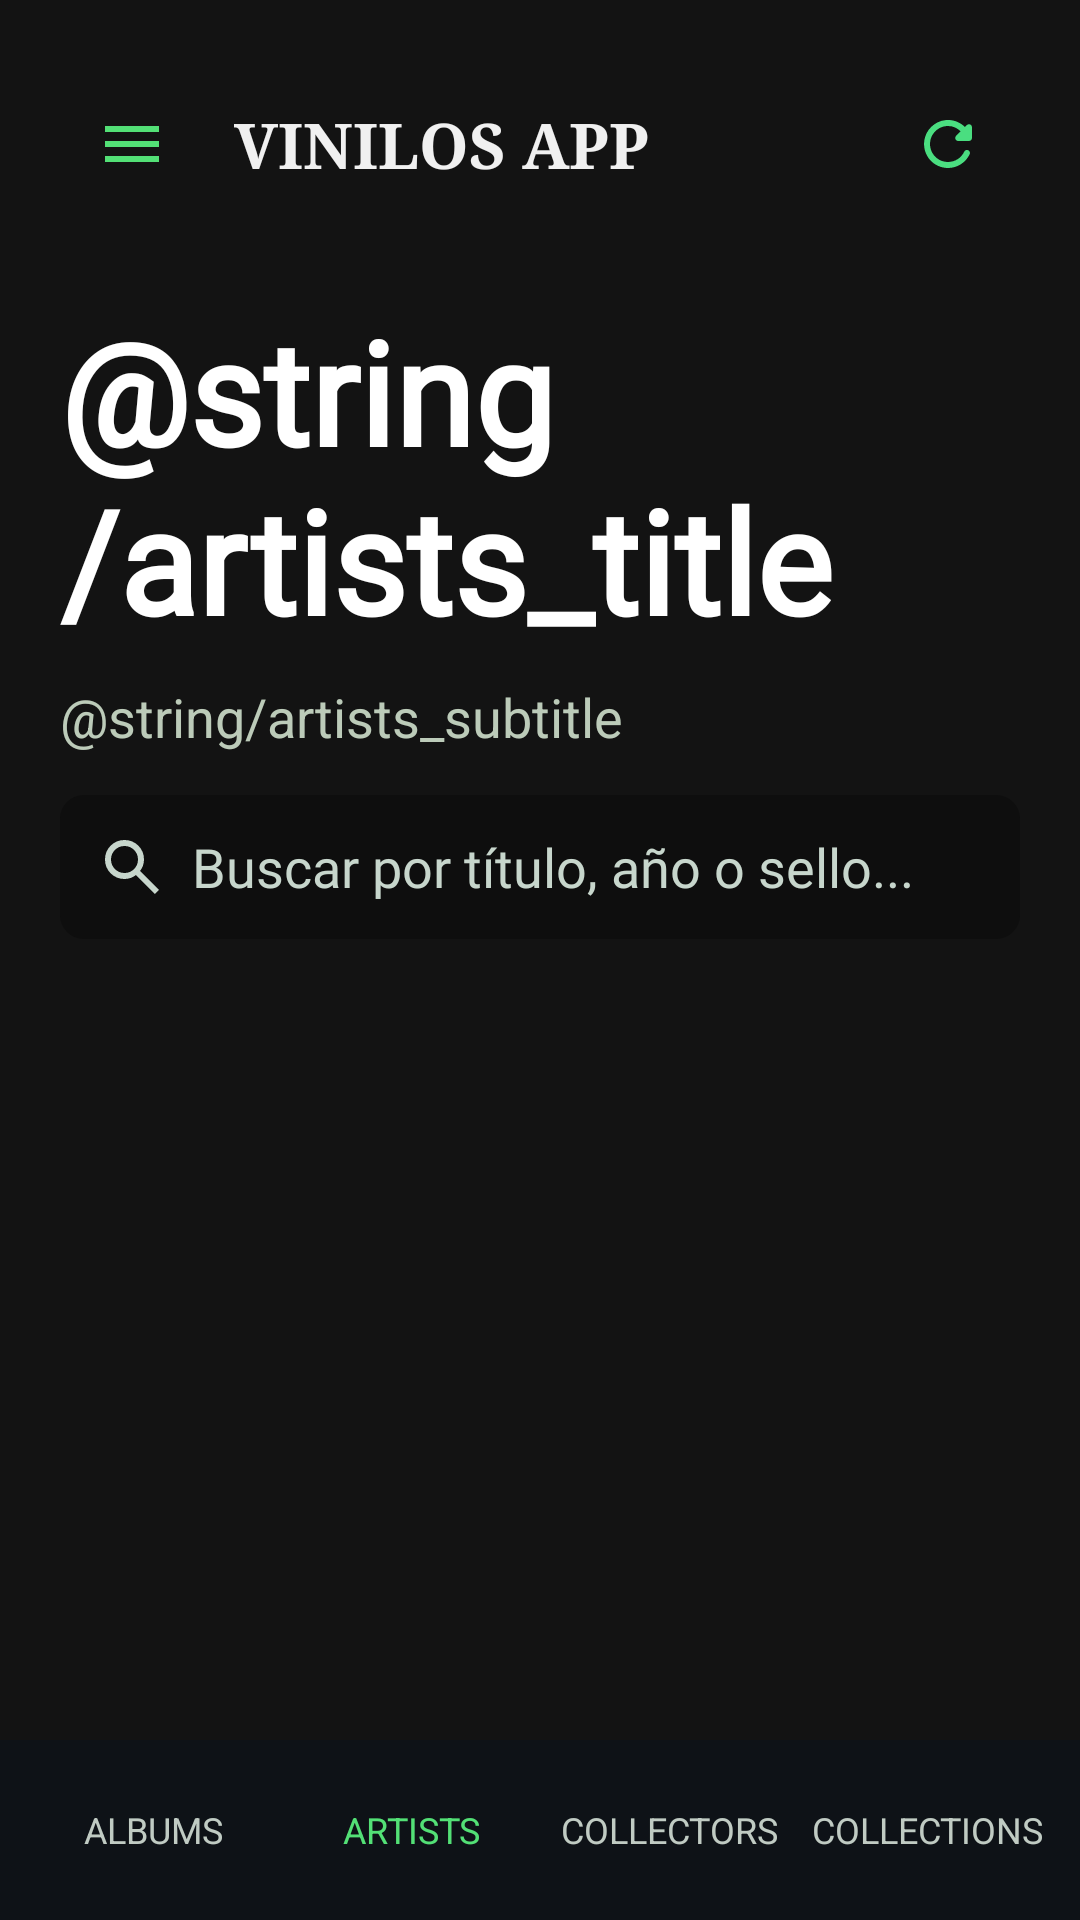

Reconstruct the res/layout file that produces this screen, plus the resources it refers to.
<!-- AndroidManifest.xml: application theme Theme.VinilosApp -->
<!-- res/layout/activity_musician_list.xml -->
<?xml version="1.0" encoding="utf-8"?>
<androidx.constraintlayout.widget.ConstraintLayout
    xmlns:android="http://schemas.android.com/apk/res/android"
    xmlns:app="http://schemas.android.com/apk/res-auto"
    xmlns:tools="http://schemas.android.com/tools"
    android:layout_width="match_parent"
    android:layout_height="match_parent"
    android:background="@color/screen_background">

    <LinearLayout
        android:id="@+id/contentContainer"
        android:layout_width="0dp"
        android:layout_height="0dp"
        android:orientation="vertical"
        android:paddingTop="12dp"
        app:layout_constraintTop_toTopOf="parent"
        app:layout_constraintBottom_toTopOf="@id/bottomNav"
        app:layout_constraintStart_toStartOf="parent"
        app:layout_constraintEnd_toEndOf="parent">

        <include
            android:id="@+id/toolbar"
            layout="@layout/view_header"/>

        <LinearLayout
            android:layout_width="match_parent"
            android:layout_height="wrap_content"
            android:orientation="vertical"
            android:paddingHorizontal="20dp">

            <TextView
                android:layout_width="match_parent"
                android:layout_height="wrap_content"
                android:layout_marginTop="18dp"
                android:fontFamily="@font/noto_serif_bold"
                android:text="@string/artists_title"
                android:textColor="@color/white"
                android:textSize="48sp"
                android:textStyle="bold" />

            <TextView
                android:layout_width="match_parent"
                android:layout_height="wrap_content"
                android:layout_marginTop="8dp"
                android:maxLines="2"
                android:text="@string/artists_subtitle"
                android:textColor="@color/secondary_soft"
                android:textSize="18sp" />

            <LinearLayout
                android:layout_width="match_parent"
                android:layout_height="48dp"
                android:layout_marginTop="14dp"
                android:background="@drawable/bg_search_bar"
                android:gravity="center_vertical"
                android:orientation="horizontal"
                android:paddingHorizontal="12dp">

                <ImageView
                    android:layout_width="24dp"
                    android:layout_height="24dp"
                    android:src="@drawable/search"
                    android:tint="@color/search_text"/>

                <EditText
                    android:id="@+id/searchInput"
                    android:layout_width="match_parent"
                    android:layout_height="wrap_content"
                    android:layout_marginStart="8dp"
                    android:hint="@string/search_hint"
                    android:textColor="@color/search_text"
                    android:textColorHint="@color/search_text"
                    android:textSize="18sp"
                    android:fontFamily="@font/manrope_regular"
                    android:inputType="text"
                    android:background="@null"
                    android:imeOptions="actionSearch"
                    android:maxLines="1"/>

            </LinearLayout>

        </LinearLayout>

        <TextView
            android:id="@+id/errorText"
            android:layout_width="match_parent"
            android:layout_height="wrap_content"
            android:layout_marginTop="10dp"
            android:gravity="center"
            android:text="@string/albums_error"
            android:textColor="@color/body_text"
            android:textSize="14sp"
            android:visibility="gone"
            android:paddingHorizontal="20dp"/>

        <androidx.recyclerview.widget.RecyclerView
            android:id="@+id/musiciansRecyclerView"
            android:layout_width="match_parent"
            android:layout_height="0dp"
            android:layout_weight="1"
            android:layout_marginTop="10dp"
            android:clipToPadding="false"
            android:paddingBottom="8dp"
            android:overScrollMode="never"/>

    </LinearLayout>

    <LinearLayout
        android:id="@+id/bottomNav"
        android:layout_width="0dp"
        android:layout_height="60dp"
        android:background="@color/nav_background"
        android:gravity="center"
        android:orientation="horizontal"
        android:paddingHorizontal="8dp"
        app:layout_constraintBottom_toBottomOf="parent"
        app:layout_constraintEnd_toEndOf="parent"
        app:layout_constraintStart_toStartOf="parent">

        <TextView
            android:id="@+id/navAlbums"
            android:layout_width="0dp"
            android:layout_height="wrap_content"
            android:layout_weight="1"
            android:gravity="center"
            android:text="@string/nav_albums"
            android:textAllCaps="true"
            android:textColor="@color/nav_text"
            android:textSize="12sp" />

        <TextView
            android:id="@+id/navArtists"
            android:layout_width="0dp"
            android:layout_height="wrap_content"
            android:layout_weight="1"
            android:gravity="center"
            android:text="@string/nav_artists"
            android:textAllCaps="true"
            android:textColor="@color/green_accent"
            android:textSize="12sp" />

        <TextView
            android:id="@+id/navCollectors"
            android:layout_width="0dp"
            android:layout_height="wrap_content"
            android:layout_weight="1"
            android:gravity="center"
            android:text="@string/nav_collectors"
            android:textAllCaps="true"
            android:textColor="@color/nav_text"
            android:textSize="12sp" />

        <TextView
            android:id="@+id/navCollections"
            android:layout_width="0dp"
            android:layout_height="wrap_content"
            android:layout_weight="1"
            android:gravity="center"
            android:text="@string/nav_collections"
            android:textAllCaps="true"
            android:textColor="@color/nav_text"
            android:textSize="12sp" />

    </LinearLayout>

    <ProgressBar
        android:id="@+id/loadingIndicator"
        style="?android:attr/progressBarStyle"
        android:layout_width="40dp"
        android:layout_height="40dp"
        android:indeterminateTint="@color/green_accent"
        android:visibility="gone"
        app:layout_constraintBottom_toTopOf="@id/bottomNav"
        app:layout_constraintEnd_toEndOf="parent"
        app:layout_constraintStart_toStartOf="parent"
        app:layout_constraintTop_toTopOf="parent" />

</androidx.constraintlayout.widget.ConstraintLayout>
<!-- res/layout/view_header.xml (included above) -->
<?xml version="1.0" encoding="utf-8"?>
<LinearLayout xmlns:android="http://schemas.android.com/apk/res/android"
    xmlns:app="http://schemas.android.com/apk/res-auto"
    android:layout_width="match_parent"
    android:layout_height="wrap_content"
    android:gravity="center_vertical"
    android:orientation="horizontal"
    android:paddingHorizontal="20dp"
    android:paddingTop="12dp"
    android:paddingBottom="8dp">

    <ImageView
        android:id="@+id/btnNavIcon"
        android:layout_width="48dp"
        android:layout_height="48dp"
        android:padding="12dp"
        android:src="@drawable/menu"
        android:contentDescription="Abrir menú de navegación"
        android:importantForAccessibility="yes"
        android:focusable="true" />

    <TextView
        android:id="@+id/titleText"
        android:layout_width="0dp"
        android:layout_height="wrap_content"
        android:layout_marginStart="10dp"
        android:layout_weight="1"
        android:fontFamily="serif"
        android:text="VINILOS APP"
        android:textColor="#F0F0F0"
        android:textSize="21sp"
        android:textStyle="bold"
        android:importantForAccessibility="yes" />

    <ImageView
        android:id="@+id/refreshButton"
        android:layout_width="48dp"
        android:layout_height="48dp"
        android:padding="12dp"
        android:src="@drawable/round_refresh_24"
        android:contentDescription="Actualizar contenido"
        android:importantForAccessibility="yes"
        android:focusable="true"
        app:tint="#4ADE80" />

</LinearLayout>
<!-- resources referenced by this layout -->
<resources>
  <color name="body_text">#B0C2B7</color>
  <color name="green_accent">#53E076</color>
  <color name="nav_background">#0E1217</color>
  <color name="nav_text">#C0CBC3</color>
  <color name="screen_background">#131313</color>
  <color name="search_text">#C7D6CC</color>
  <color name="secondary_soft">#BCCBB9</color>
  <color name="white">#FFFFFFFF</color>
  <!-- drawable bg_search_bar (drawable) -->
  <?xml version="1.0" encoding="utf-8"?>
  <shape xmlns:android="http://schemas.android.com/apk/res/android" android:shape="rectangle">
      <solid android:color="@color/search_bar_background"/>
      <corners android:radius="8dp"/>
  </shape>
  <!-- drawable menu (drawable) -->
  <vector xmlns:android="http://schemas.android.com/apk/res/android"
      android:width="24dp"
      android:height="24dp"
      android:viewportWidth="960"
      android:viewportHeight="960">
    <path
        android:pathData="M120,720v-80h720v80L120,720ZM120,520v-80h720v80L120,520ZM120,320v-80h720v80L120,320Z"
        android:fillColor="#53e076"/>
  </vector>
  <!-- drawable round_refresh_24 (drawable) -->
  <vector xmlns:android="http://schemas.android.com/apk/res/android" android:height="24dp" android:tint="#53E076" android:viewportHeight="24" android:viewportWidth="24" android:width="24dp">
        
      <path android:fillColor="@android:color/white" android:pathData="M17.65,6.35c-1.63,-1.63 -3.94,-2.57 -6.48,-2.31 -3.67,0.37 -6.69,3.35 -7.1,7.02C3.52,15.91 7.27,20 12,20c3.19,0 5.93,-1.87 7.21,-4.56 0.32,-0.67 -0.16,-1.44 -0.9,-1.44 -0.37,0 -0.72,0.2 -0.88,0.53 -1.13,2.43 -3.84,3.97 -6.8,3.31 -2.22,-0.49 -4.01,-2.3 -4.48,-4.52C5.31,9.44 8.26,6 12,6c1.66,0 3.14,0.69 4.22,1.78l-1.51,1.51c-0.63,0.63 -0.19,1.71 0.7,1.71H19c0.55,0 1,-0.45 1,-1V6.41c0,-0.89 -1.08,-1.34 -1.71,-0.71l-0.64,0.65z"/>
      
  </vector>
  <!-- drawable search (drawable) -->
  <vector xmlns:android="http://schemas.android.com/apk/res/android"
      android:width="24dp"
      android:height="24dp"
      android:viewportWidth="960"
      android:viewportHeight="960">
    <path
        android:pathData="M784,840 L532,588q-30,24 -69,38t-83,14q-109,0 -184.5,-75.5T120,380q0,-109 75.5,-184.5T380,120q109,0 184.5,75.5T640,380q0,44 -14,83t-38,69l252,252 -56,56ZM380,560q75,0 127.5,-52.5T560,380q0,-75 -52.5,-127.5T380,200q-75,0 -127.5,52.5T200,380q0,75 52.5,127.5T380,560Z"
        android:fillColor="#3D4A3D"/>
  </vector>
  <string name="albums_error">No se pudieron cargar los álbumes. Toca ↻ para reintentar.</string>
  <string name="nav_albums">Albums</string>
  <string name="nav_artists">Artists</string>
  <string name="nav_collections">Collections</string>
  <string name="nav_collectors">Collectors</string>
  <string name="search_hint">Buscar por título, año o sello...</string>
  <style name="Theme.VinilosApp" parent="Base.Theme.VinilosApp" />
  <color name="search_bar_background">#0E0E0E</color>
  <style name="Base.Theme.VinilosApp" parent="Theme.Material3.DayNight.NoActionBar">
  
          
  
  
          
          
  
      </style>
</resources>
